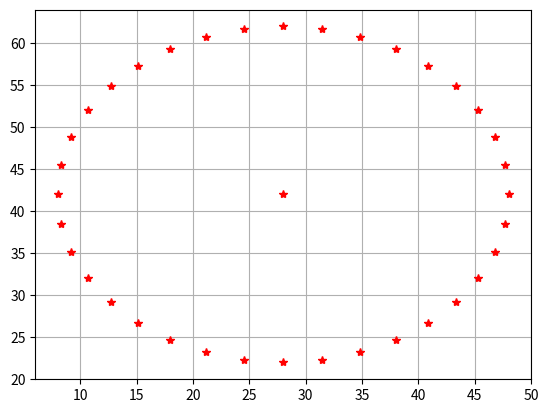

Source code (Python):
import matplotlib.pyplot as plt
import numpy as np 
import math 

R = 20
origin = [28,42]
point = [origin[0], origin[1]+R]

x = [origin[0], point[0]]
y = [origin[1], point[1]]

unghi = []
x = []
y = []
for i in range(0,360, 10):
    
    angle = np.deg2rad(i) # angle = np.pi*i/180 
    unghi.append(angle)


    opx = (point[0] - origin[0])
    opy = (point[1] - origin[1])

    qx = origin[0] + np.cos(angle) * opx  - np.sin(angle) * opy
    qy = origin[1] + np.sin(angle) * opx + np.cos(angle) * opy

    x.append(qx)
    y.append(qy)

x.append(origin[0])
y.append(origin[1])

print(unghi)

print(angle)
plt.plot(x,y, '*', color = 'red')
plt.grid()
plt.show()